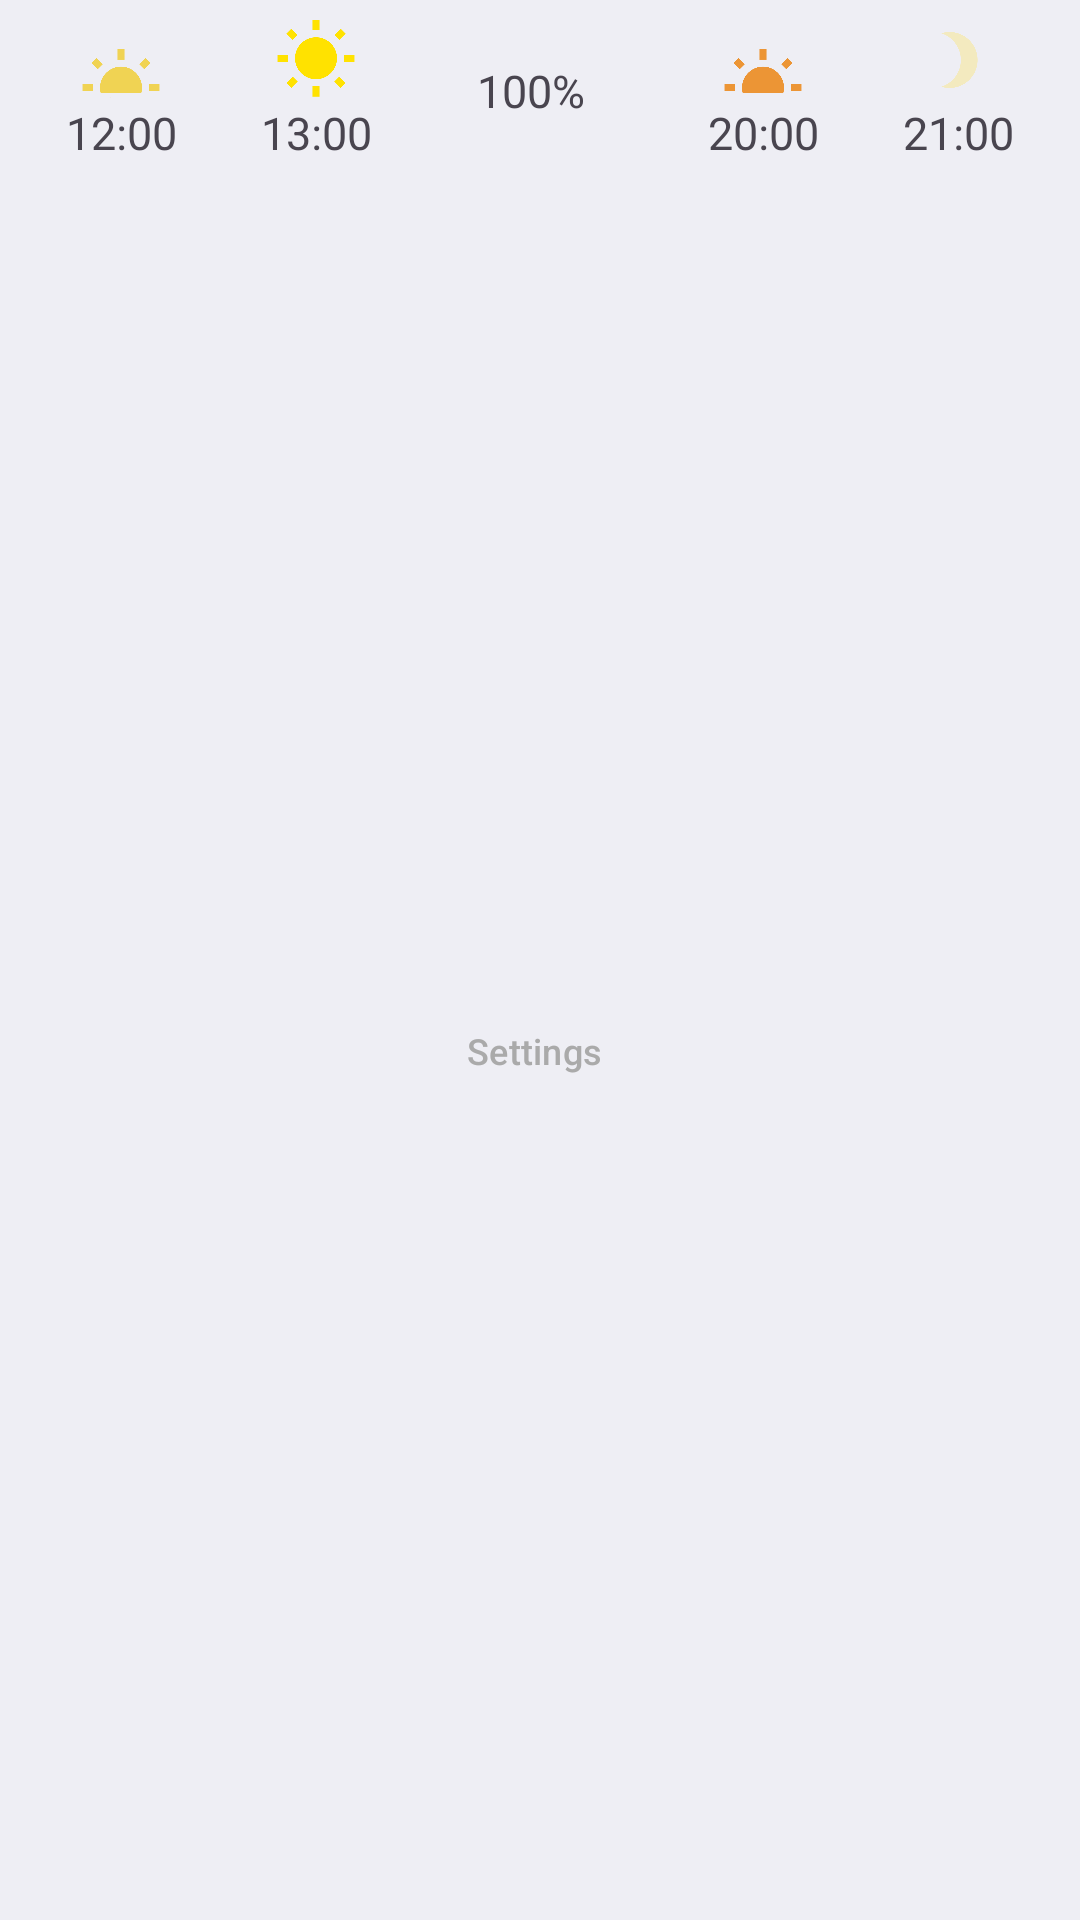

The Android layout XML behind this screen, and the referenced resources:
<!-- AndroidManifest.xml: application theme Theme.MyApplication -->
<!-- res/layout/pane_config_lightdevice.xml -->
<?xml version="1.0" encoding="utf-8"?>
<androidx.constraintlayout.widget.ConstraintLayout xmlns:android="http://schemas.android.com/apk/res/android"
    android:layout_width="match_parent"
    android:layout_height="wrap_content"
    xmlns:app="http://schemas.android.com/apk/res-auto">

    <RelativeLayout
        android:id="@+id/ld_ds_box"
        android:layout_width="wrap_content"
        android:layout_height="wrap_content"
        android:background="@drawable/simple_ripple"
        android:layout_marginStart="16dp"
        app:layout_constraintStart_toStartOf="parent"
        app:layout_constraintTop_toTopOf="parent"
        android:padding="6dp">
        <ImageView
            android:id="@+id/ld_ds_icon"
            android:layout_width="@dimen/details_light_icon_size"
            android:layout_height="@dimen/details_light_icon_size"
            android:src="@drawable/sunrise"
            android:layout_centerHorizontal="true"/>
        <TextView
            android:id="@+id/ld_ds_text"
            android:layout_width="wrap_content"
            android:layout_height="wrap_content"
            android:textSize="@dimen/configs_light_font_size"
            android:text="12:00"
            android:layout_below="@id/ld_ds_icon"
            android:layout_centerHorizontal="true"/>
    </RelativeLayout>


    <RelativeLayout
        android:id="@+id/ld_sre_box"
        android:layout_width="wrap_content"
        android:layout_height="wrap_content"
        android:background="@drawable/simple_ripple"
        android:layout_marginStart="16dp"
        app:layout_constraintStart_toEndOf="@id/ld_ds_box"
        app:layout_constraintTop_toTopOf="parent"
        android:padding="6dp">
        <ImageView
            android:id="@+id/ld_sre_icon"
            android:layout_width="@dimen/details_light_icon_size"
            android:layout_height="@dimen/details_light_icon_size"
            android:src="@drawable/sun"
            android:layout_centerHorizontal="true"/>
        <TextView
            android:id="@+id/ld_sre_text"
            android:layout_width="wrap_content"
            android:layout_height="wrap_content"
            android:textSize="@dimen/configs_light_font_size"
            android:text="13:00"
            android:layout_below="@id/ld_sre_icon"
            android:layout_centerHorizontal="true"/>
    </RelativeLayout>

    <TextView
        android:id="@+id/ld_dli_text"
        android:layout_width="wrap_content"
        android:layout_height="wrap_content"
        android:layout_marginEnd="6dp"
        android:textSize="@dimen/configs_light_font_size"
        app:layout_constraintTop_toTopOf="parent"
        app:layout_constraintBottom_toBottomOf="@id/ld_de_box"
        app:layout_constraintStart_toStartOf="parent"
        app:layout_constraintEnd_toEndOf="parent"
        android:background="@drawable/simple_ripple"
        android:padding="16dp"
        android:text="100%"/>

    <RelativeLayout
        android:id="@+id/ld_sss_box"
        android:layout_width="wrap_content"
        android:layout_height="wrap_content"
        android:background="@drawable/simple_ripple"
        android:layout_marginEnd="16dp"
        app:layout_constraintEnd_toStartOf="@id/ld_de_box"
        app:layout_constraintTop_toTopOf="parent"
        android:padding="6dp">
        <ImageView
            android:id="@+id/ld_sss_icon"
            android:layout_width="@dimen/details_light_icon_size"
            android:layout_height="@dimen/details_light_icon_size"
            android:src="@drawable/sunset"
            android:layout_centerHorizontal="true"/>
        <TextView
            android:id="@+id/ld_sss_text"
            android:layout_width="wrap_content"
            android:layout_height="wrap_content"
            android:textSize="@dimen/configs_light_font_size"
            android:text="20:00"
            android:layout_below="@id/ld_sss_icon"
            android:layout_centerHorizontal="true"/>
    </RelativeLayout>

    <RelativeLayout
        android:id="@+id/ld_de_box"
        android:layout_width="wrap_content"
        android:layout_height="wrap_content"
        android:background="@drawable/simple_ripple"
        android:layout_marginEnd="16dp"
        app:layout_constraintEnd_toEndOf="parent"
        app:layout_constraintTop_toTopOf="parent"
        android:padding="6dp">
        <ImageView
            android:id="@+id/ld_de_icon"
            android:layout_width="@dimen/details_light_icon_size"
            android:layout_height="@dimen/details_light_icon_size"
            android:src="@drawable/moon"
            android:layout_centerHorizontal="true"/>
        <TextView
            android:id="@+id/ld_de_text"
            android:layout_width="wrap_content"
            android:layout_height="wrap_content"
            android:textSize="@dimen/configs_light_font_size"
            android:text="21:00"
            android:layout_below="@id/ld_de_icon"
            android:layout_centerHorizontal="true"/>
    </RelativeLayout>



    <Button
        android:id="@+id/ld_settings_button"
        style="@style/Widget.Material3.Button.TextButton.Icon"
        android:layout_width="wrap_content"
        android:layout_height="wrap_content"
        app:layout_constraintTop_toBottomOf="@id/ld_de_box"
        app:layout_constraintBottom_toBottomOf="parent"
        app:layout_constraintStart_toStartOf="parent"
        app:layout_constraintEnd_toEndOf="parent"
        android:text="@string/button_settings"
        android:textSize="12sp"
        app:icon="@drawable/icon_settings"/>

</androidx.constraintlayout.widget.ConstraintLayout>
<!-- resources referenced by this layout -->
<resources>
  <dimen name="configs_light_font_size">15sp</dimen>
  <dimen name="details_light_icon_size">28dp</dimen>
  <!-- drawable icon_settings (drawable) -->
  <vector android:height="24dp" android:tint="?attr/colorOnSurface"
      android:viewportHeight="24" android:viewportWidth="24"
      android:width="24dp" xmlns:android="http://schemas.android.com/apk/res/android">
      <path android:fillColor="?attr/colorOnSurface" android:pathData="M19.14,12.94c0.04,-0.3 0.06,-0.61 0.06,-0.94c0,-0.32 -0.02,-0.64 -0.07,-0.94l2.03,-1.58c0.18,-0.14 0.23,-0.41 0.12,-0.61l-1.92,-3.32c-0.12,-0.22 -0.37,-0.29 -0.59,-0.22l-2.39,0.96c-0.5,-0.38 -1.03,-0.7 -1.62,-0.94L14.4,2.81c-0.04,-0.24 -0.24,-0.41 -0.48,-0.41h-3.84c-0.24,0 -0.43,0.17 -0.47,0.41L9.25,5.35C8.66,5.59 8.12,5.92 7.63,6.29L5.24,5.33c-0.22,-0.08 -0.47,0 -0.59,0.22L2.74,8.87C2.62,9.08 2.66,9.34 2.86,9.48l2.03,1.58C4.84,11.36 4.8,11.69 4.8,12s0.02,0.64 0.07,0.94l-2.03,1.58c-0.18,0.14 -0.23,0.41 -0.12,0.61l1.92,3.32c0.12,0.22 0.37,0.29 0.59,0.22l2.39,-0.96c0.5,0.38 1.03,0.7 1.62,0.94l0.36,2.54c0.05,0.24 0.24,0.41 0.48,0.41h3.84c0.24,0 0.44,-0.17 0.47,-0.41l0.36,-2.54c0.59,-0.24 1.13,-0.56 1.62,-0.94l2.39,0.96c0.22,0.08 0.47,0 0.59,-0.22l1.92,-3.32c0.12,-0.22 0.07,-0.47 -0.12,-0.61L19.14,12.94zM12,15.6c-1.98,0 -3.6,-1.62 -3.6,-3.6s1.62,-3.6 3.6,-3.6s3.6,1.62 3.6,3.6S13.98,15.6 12,15.6z"/>
  </vector>
  <!-- drawable moon: png bitmap (drawable, 7165 bytes) -->
  <!-- drawable simple_ripple (drawable) -->
  <?xml version="1.0" encoding="utf-8"?>
  <ripple xmlns:android="http://schemas.android.com/apk/res/android"
      android:color="@color/colorRipple">
  
      <item android:id="@android:id/mask">
          <shape android:shape="rectangle">
              <corners android:radius="10dp"/>
              <solid android:color="@color/colorRipple" />
          </shape>
      </item>
  
      <item android:id="@android:id/background">
          <shape android:shape="rectangle">
              <solid android:color="@android:color/transparent"/>
          </shape>
      </item>
  
  </ripple>
  <!-- drawable sun: png bitmap (drawable, 8761 bytes) -->
  <!-- drawable sunrise: png bitmap (drawable, 5559 bytes) -->
  <!-- drawable sunset: png bitmap (drawable, 5623 bytes) -->
  <string name="button_settings">Settings</string>
  <style name="Theme.MyApplication" parent="Base.Theme.MyApplication" />
  <color name="colorRipple">#174BCFB2</color>
  <style name="Base.Theme.MyApplication" parent="Theme.Material3.DayNight.NoActionBar">
          
          <item name="android:colorBackground">#EEEEF4</item>
  
          <item name="colorSurface">#EEEEF4</item>
  
          <item name="colorOnContainer">#aaa</item>
  
          <item name="colorSurfaceContainerLow">#E8E8EE</item>
          <item name="colorSurfaceContainerHighest">#F1F1F5</item>
  
          <item name="colorPrimary">#00B790</item>
          <item name="colorOnPrimary">#E8E8E8</item>
          <item name="colorPrimaryContainer">#68C8B3</item>
          <item name="colorOnPrimaryContainer">#ffffff</item>
  
          <item name="colorSecondary">#098585</item>
          <item name="colorSecondaryContainer">#8AC2C2</item>
          <item name="colorOnSecondaryContainer">#22251F</item>
          
  
          <item name="colorChartHumidityData">#006064</item>
          <item name="colorChartTemperatureData">#C62828</item>
      </style>
</resources>
